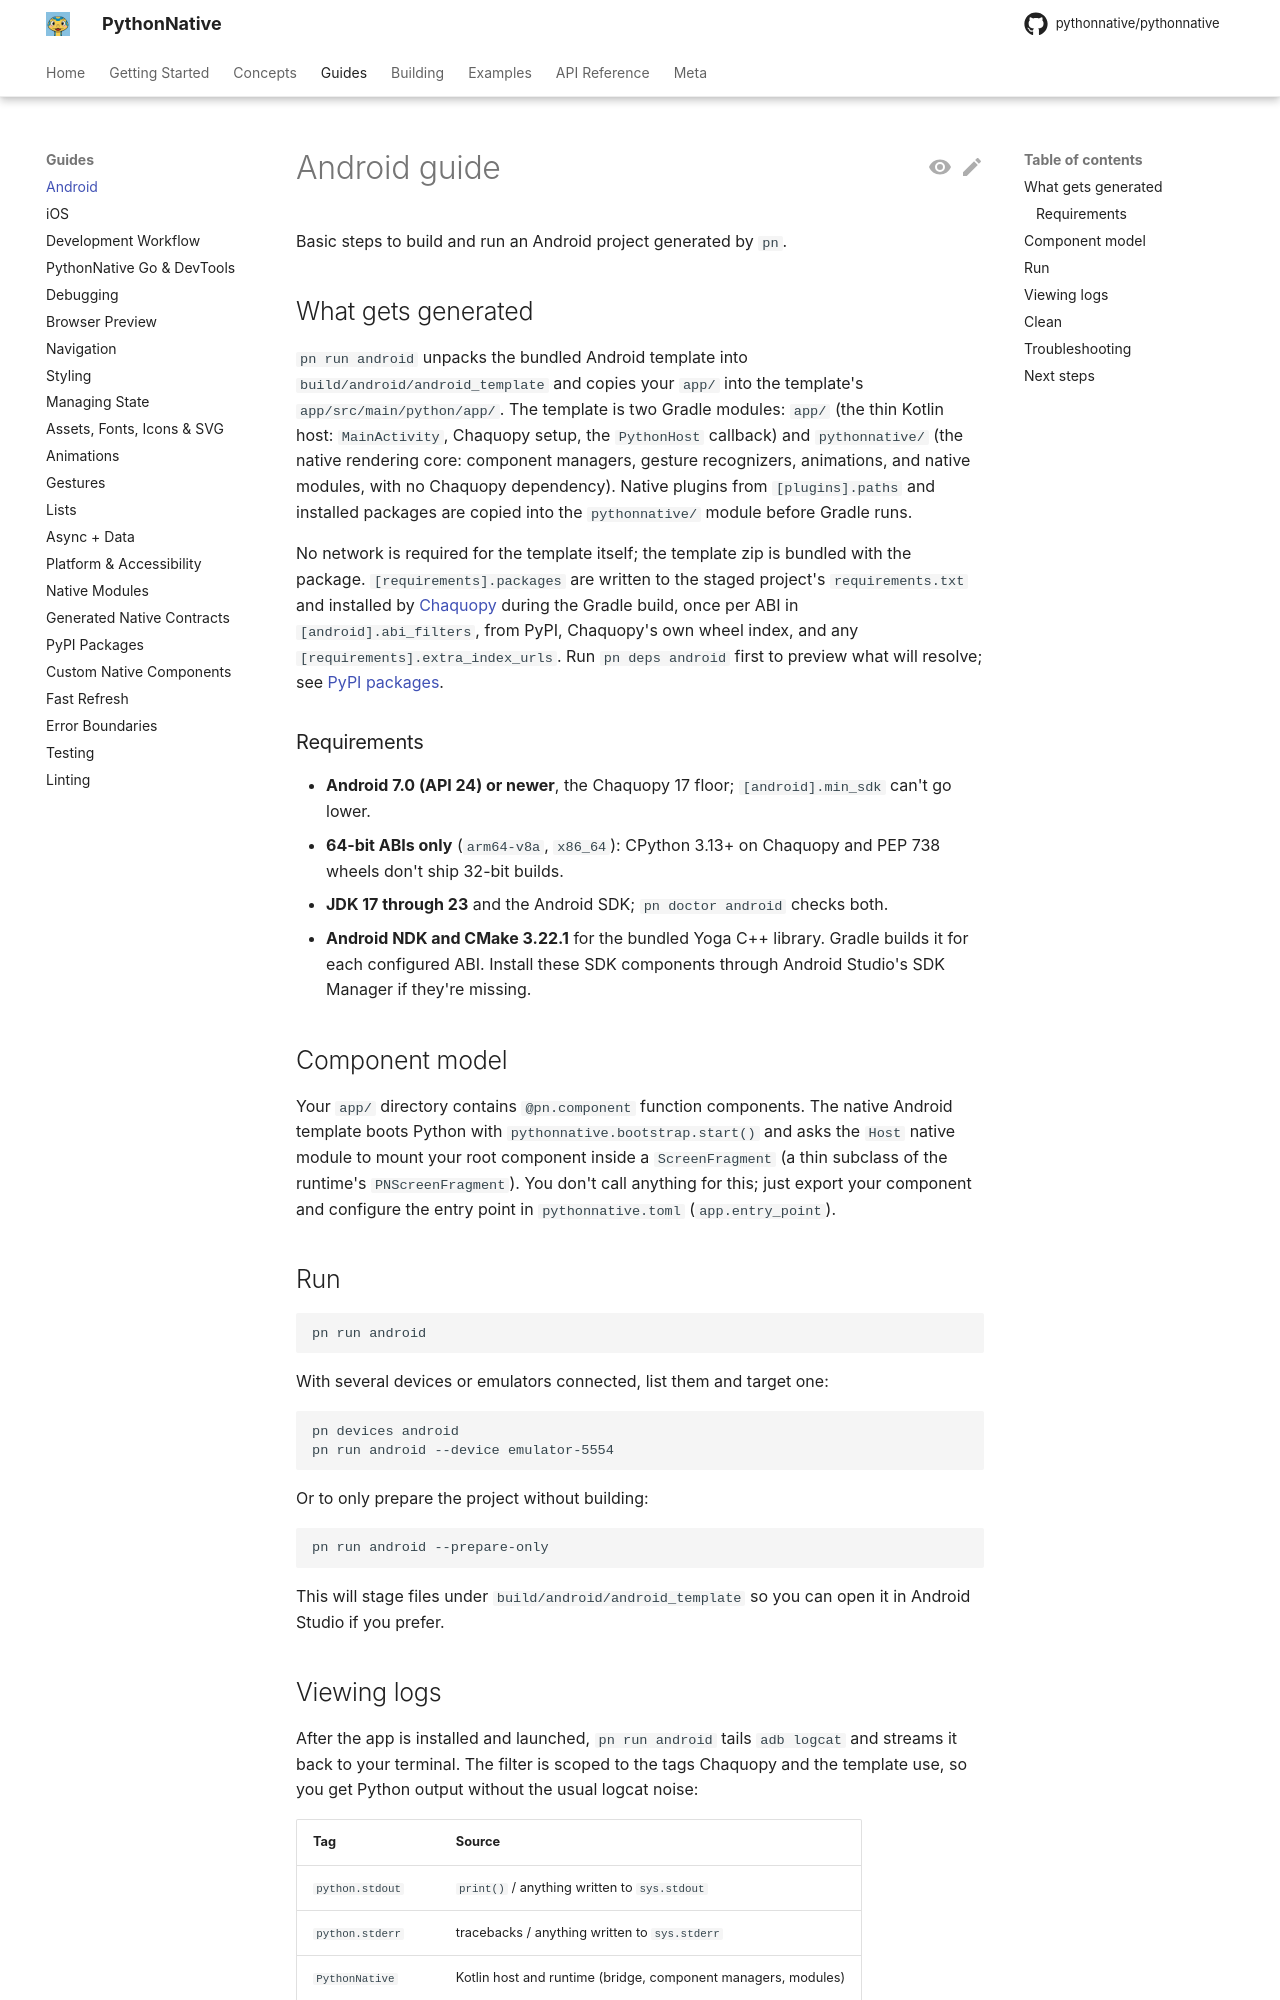

repository: Elevenapple/pythonnative · page: guides/android/index.html · generator: mkdocs

# Android guide

Basic steps to build and run an Android project generated by `pn`.

## What gets generated

`pn run android` unpacks the bundled Android template into `build/android/android_template` and copies your `app/` into the template's `app/src/main/python/app/`. The template is two Gradle modules: `app/` (the thin Kotlin host: `MainActivity`, Chaquopy setup, the `PythonHost` callback) and `pythonnative/` (the native rendering core: component managers, gesture recognizers, animations, and native modules, with no Chaquopy dependency). Native plugins from `[plugins].paths` and installed packages are copied into the `pythonnative/` module before Gradle runs.

No network is required for the template itself; the template zip is bundled with the package. `[requirements].packages` are written to the staged project's `requirements.txt` and installed by [Chaquopy](https://chaquo.com/chaquopy/) during the Gradle build, once per ABI in `[android].abi_filters`, from PyPI, Chaquopy's own wheel index, and any `[requirements].extra_index_urls`. Run `pn deps android` first to preview what will resolve; see [PyPI packages](pypi-packages.md).

### Requirements

- **Android 7.0 (API 24) or newer**, the Chaquopy 17 floor; `[android].min_sdk` can't go lower.
- **64-bit ABIs only** (`arm64-v8a`, `x86_64`): CPython 3.13+ on Chaquopy and PEP 738 wheels don't ship 32-bit builds.
- **JDK 17 through 23** and the Android SDK; `pn doctor android` checks both.
- **Android NDK and CMake 3.22.1** for the bundled Yoga C++ library.
  Gradle builds it for each configured ABI. Install these SDK components
  through Android Studio's SDK Manager if they're missing.

## Component model

Your `app/` directory contains `@pn.component` function components.
The native Android template boots Python with
`pythonnative.bootstrap.start()` and asks the `Host` native module to
mount your root component inside a `ScreenFragment` (a thin subclass of
the runtime's `PNScreenFragment`). You don't call
anything for this; just export your component and configure the entry
point in `pythonnative.toml` (`app.entry_point`).

## Run

```bash
pn run android
```

With several devices or emulators connected, list them and target one:

```bash
pn devices android
pn run android --device emulator-5554
```

Or to only prepare the project without building:

```bash
pn run android --prepare-only
```

This will stage files under `build/android/android_template` so you can open it in Android Studio if you prefer.
